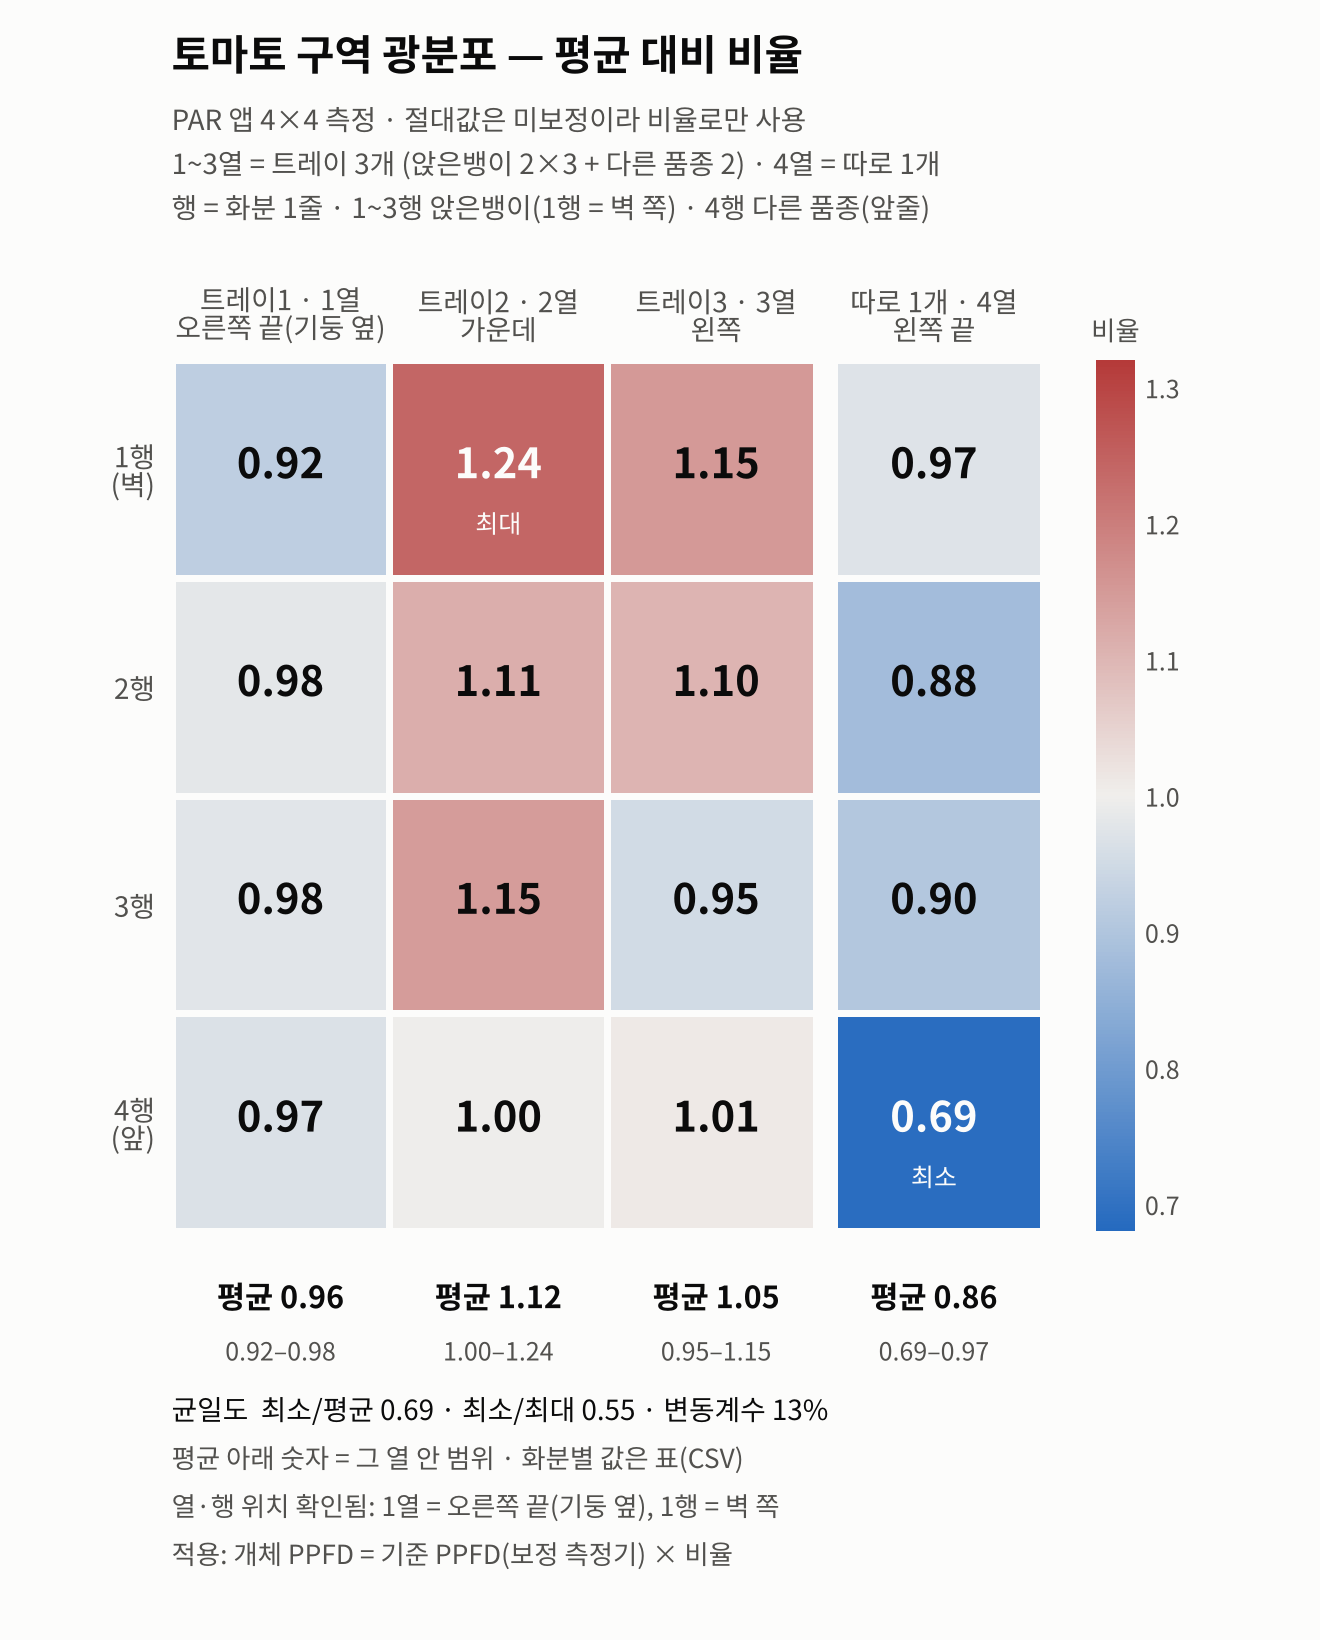

Data behind this chart, as committed beside it:
grid_row, grid_col, tray, tray_position_photo_reading, ratio_to_mean, ratio_to_max, par_app_raw_uncalibrated, note
1, 1, tray1, right_end_by_post, 0.920, 0.741, 272.3, 
1, 2, tray2, middle, 1.242, 1.000, 367.4, max
1, 3, tray3, left_tray, 1.152, 0.927, 340.7, 
1, 4, col4_separate, left_end_outside_trays, 0.972, 0.783, 287.5, 
2, 1, tray1, right_end_by_post, 0.981, 0.790, 290.4, 
2, 2, tray2, middle, 1.114, 0.897, 329.5, 
2, 3, tray3, left_tray, 1.103, 0.888, 326.4, 
2, 4, col4_separate, left_end_outside_trays, 0.879, 0.708, 260, 
3, 1, tray1, right_end_by_post, 0.977, 0.787, 289.1, 
3, 2, tray2, middle, 1.145, 0.922, 338.9, 
3, 3, tray3, left_tray, 0.951, 0.766, 281.5, 
3, 4, col4_separate, left_end_outside_trays, 0.904, 0.728, 267.4, 
4, 1, tray1, right_end_by_post, 0.967, 0.779, 286.2, 
4, 2, tray2, middle, 0.995, 0.801, 294.5, 
4, 3, tray3, left_tray, 1.010, 0.814, 298.9, 
4, 4, col4_separate, left_end_outside_trays, 0.688, 0.554, 203.5, min
